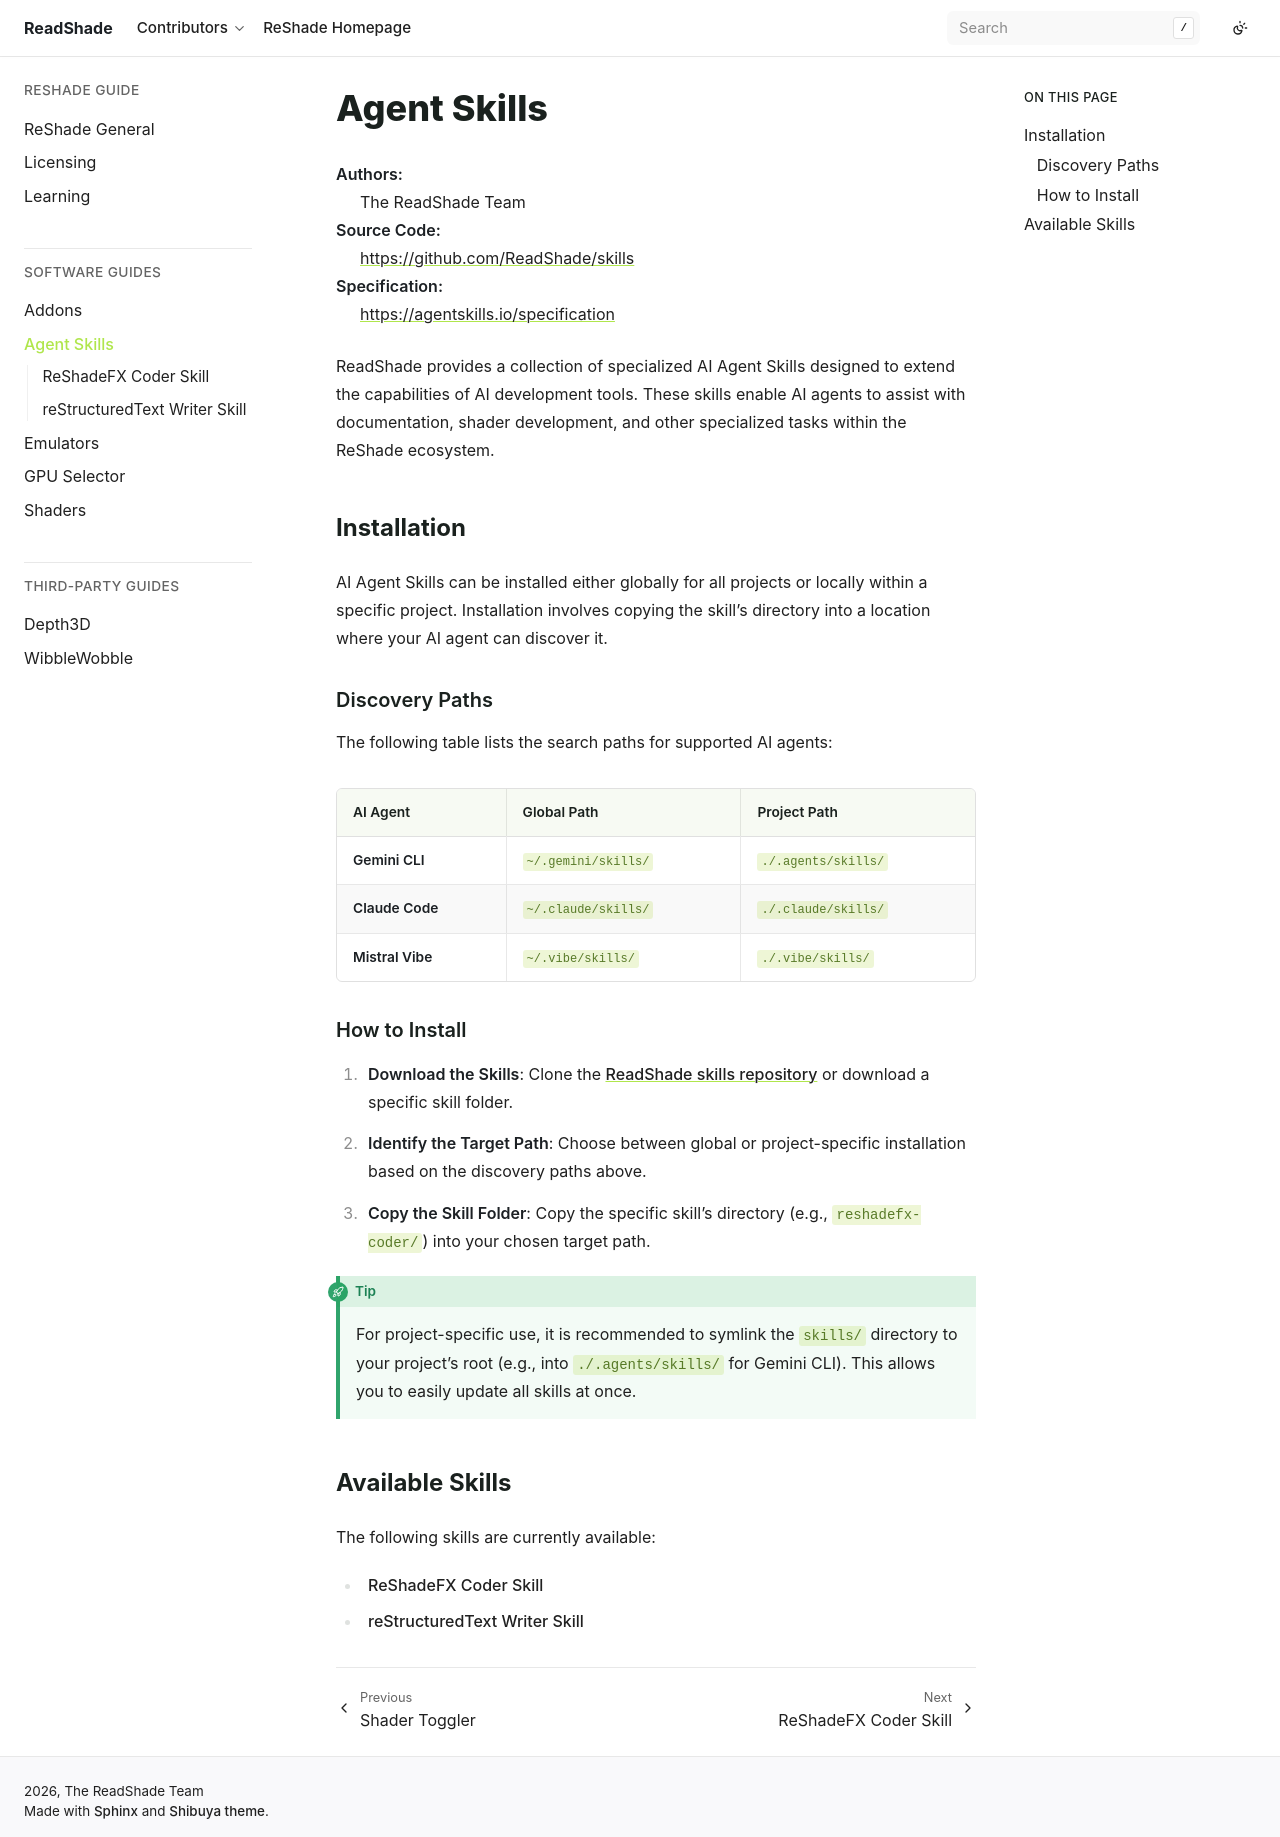

repository: ReadShade/ReadShade · page: software/agents/index.html · generator: sphinx

Agent Skills
============

:Authors: The ReadShade Team
:Source Code: https://github.com/ReadShade/skills
:Specification: https://agentskills.io/specification

ReadShade provides a collection of specialized AI Agent Skills designed to extend the capabilities of AI development tools. These skills enable AI agents to assist with documentation, shader development, and other specialized tasks within the ReShade ecosystem.

Installation
------------

AI Agent Skills can be installed either globally for all projects or locally within a specific project. Installation involves copying the skill's directory into a location where your AI agent can discover it.

Discovery Paths
^^^^^^^^^^^^^^^

The following table lists the search paths for supported AI agents:

.. list-table::
   :header-rows: 1

   * - AI Agent
     - Global Path
     - Project Path
   * - **Gemini CLI**
     - :file:`~/.gemini/skills/`
     - :file:`./.agents/skills/`
   * - **Claude Code**
     - :file:`~/.claude/skills/`
     - :file:`./.claude/skills/`
   * - **Mistral Vibe**
     - :file:`~/.vibe/skills/`
     - :file:`./.vibe/skills/`

How to Install
^^^^^^^^^^^^^^

1. **Download the Skills**: Clone the `ReadShade skills repository <https://github.com/ReadShade/skills>`_ or download a specific skill folder.
2. **Identify the Target Path**: Choose between global or project-specific installation based on the discovery paths above.
3. **Copy the Skill Folder**: Copy the specific skill's directory (e.g., :file:`reshadefx-coder/`) into your chosen target path.

.. tip::

   For project-specific use, it is recommended to symlink the :file:`skills/` directory to your project's root (e.g., into :file:`./.agents/skills/` for Gemini CLI). This allows you to easily update all skills at once.

Available Skills
----------------

The following skills are currently available:

.. toctree::
   :maxdepth: 1
   :glob:

   *
